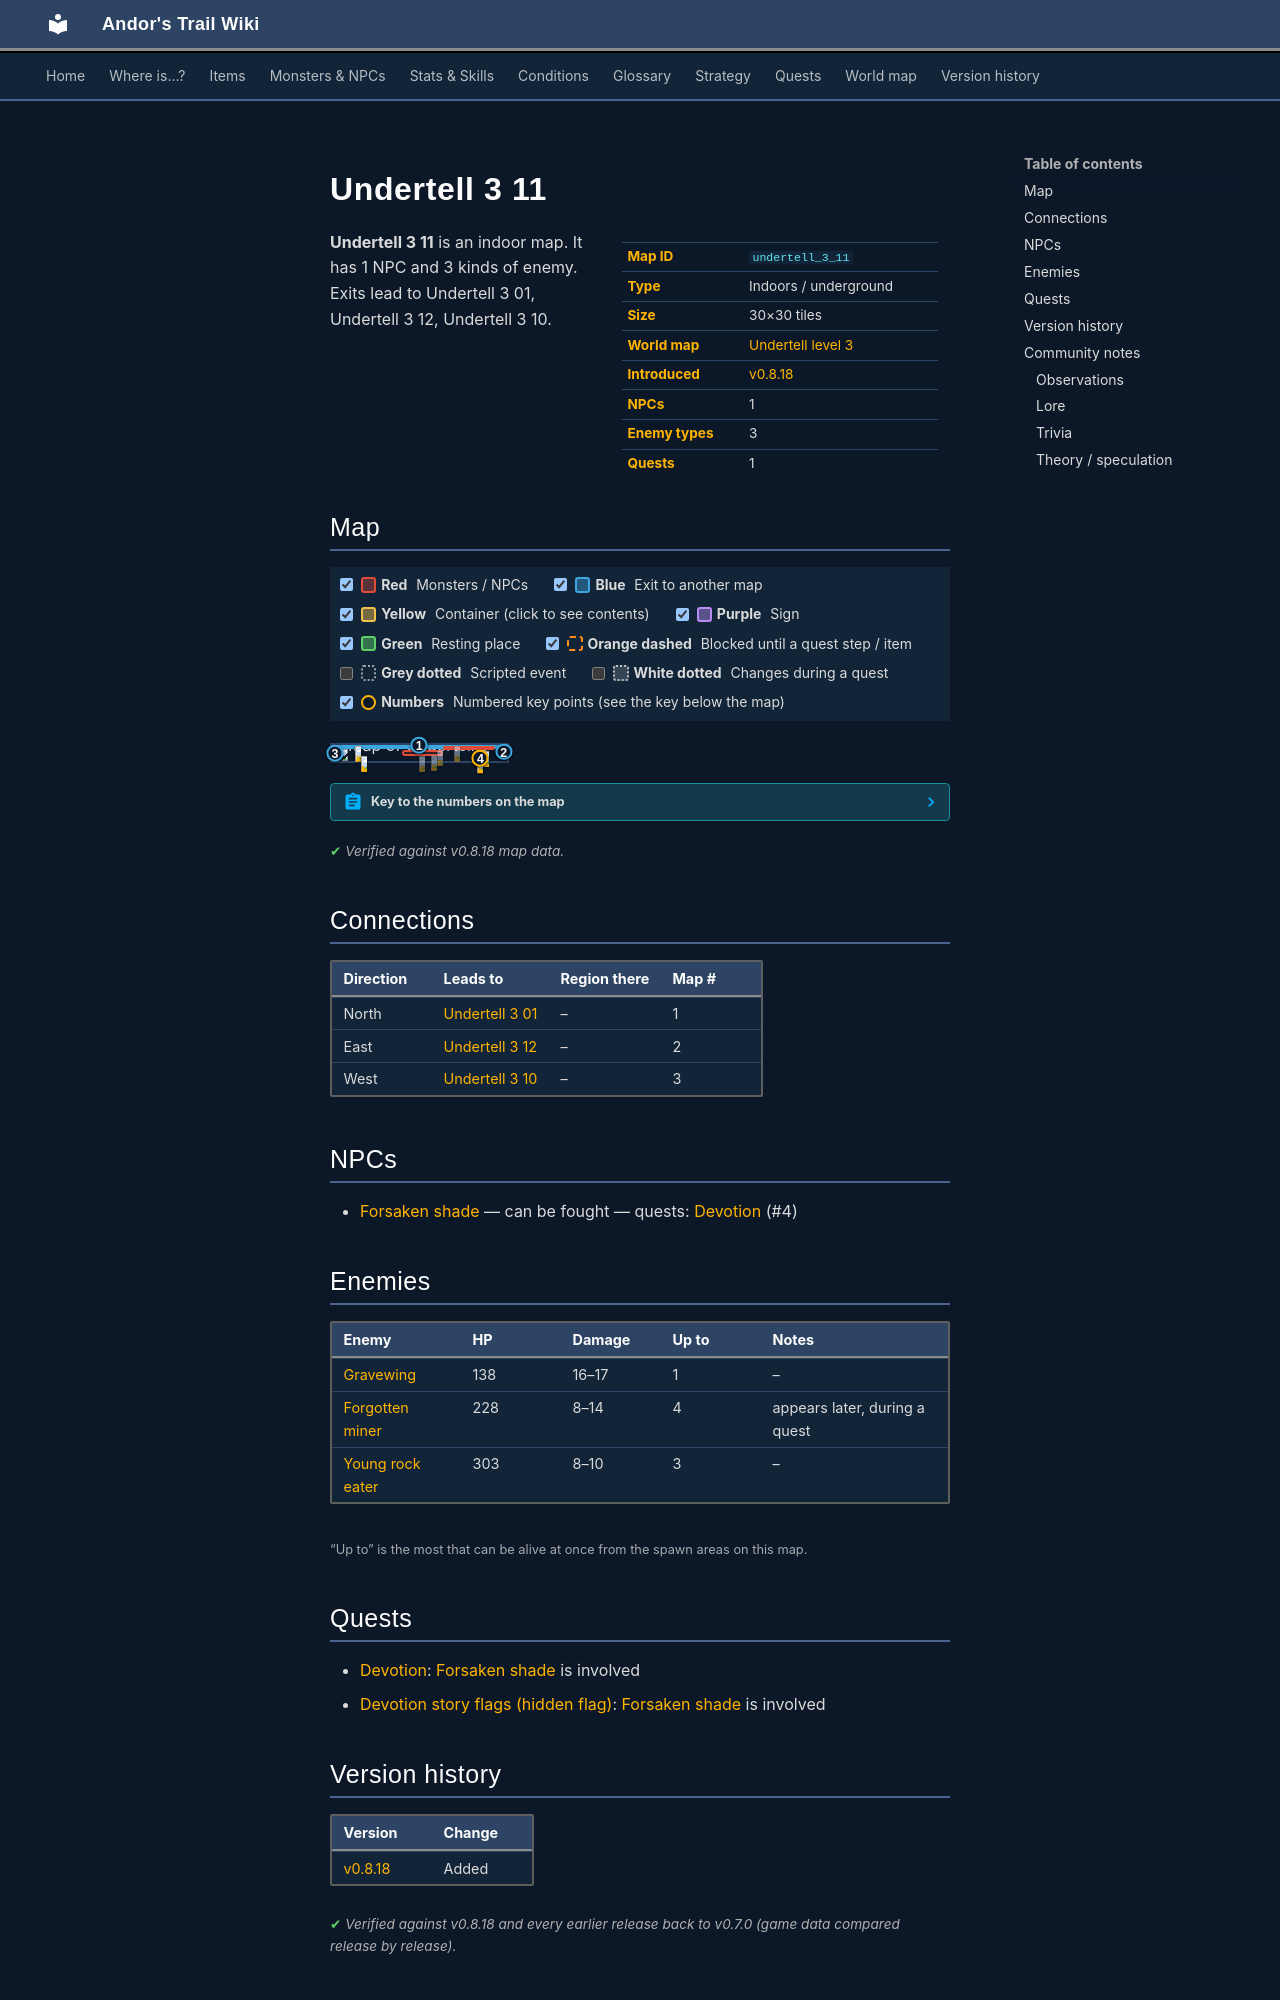

repository: asdfghjkl628/Andor-s-Trail-Wikiiii · page: maps/undertell_3_11/index.html · generator: mkdocs

---
description: "Undertell 3 11 is an indoor location in Andor's Trail. NPCs: Forsaken shade. Enemies: Gravewing, Forgotten miner, Young rock eater. Exits to Undertell 3 01, Undertell 3 12, Undertell 3 10."
---

# Undertell 3 11

<div class="infobox" markdown>

| | |
|---|---|
| **Map ID** | `undertell_3_11` |
| **Type** | Indoors / underground |
| **Size** | 30×30 tiles |
| **World map** | [Undertell level 3](index.md) |
| **Introduced** | [v0.8.18](../versions/0.8.18.md) |
| **NPCs** | 1 |
| **Enemy types** | 3 |
| **Quests** | 1 |

</div>

**Undertell 3 11** is an indoor map. It has 1 NPC and 3 kinds of enemy. Exits lead to Undertell 3 01, Undertell 3 12, Undertell 3 10.

## Map

<div class="map-legend" markdown="0"><label class="lg"><input type="checkbox" data-t="spawn" checked><span class="sw sw-spawn"></span><b>Red</b>&nbsp;Monsters / NPCs</label><label class="lg"><input type="checkbox" data-t="mapchange" checked><span class="sw sw-mapchange"></span><b>Blue</b>&nbsp;Exit to another map</label><label class="lg"><input type="checkbox" data-t="container" checked><span class="sw sw-container"></span><b>Yellow</b>&nbsp;Container (click to see contents)</label><label class="lg"><input type="checkbox" data-t="sign" checked><span class="sw sw-sign"></span><b>Purple</b>&nbsp;Sign</label><label class="lg"><input type="checkbox" data-t="rest" checked><span class="sw sw-rest"></span><b>Green</b>&nbsp;Resting place</label><label class="lg"><input type="checkbox" data-t="key" checked><span class="sw sw-key"></span><b>Orange dashed</b>&nbsp;Blocked until a quest step / item</label><label class="lg"><input type="checkbox" data-t="script"><span class="sw sw-script"></span><b>Grey dotted</b>&nbsp;Scripted event</label><label class="lg"><input type="checkbox" data-t="replace"><span class="sw sw-replace"></span><b>White dotted</b>&nbsp;Changes during a quest</label><label class="lg"><input type="checkbox" data-t="pin" checked><span class="sw sw-pin"></span><b>Numbers</b>&nbsp;Numbered key points (see the key below the map)</label></div>

<div class="map-wrap hide-script hide-replace" markdown="0"><img src="../../assets/maps/undertell_3_11.webp" alt="Map of Undertell 3 11" width="960" height="960" loading="lazy"><a id="place-east" class="mo mo-mapchange" href="../undertell_3_12/#place-west" title="Exit to Undertell 3 12" style="left:96.667%;top:10.000%;width:3.333%;height:66.667%"></a><a id="place-north" class="mo mo-mapchange" href="../undertell_3_01/#place-south" title="Exit to Undertell 3 01" style="left:3.333%;top:0.000%;width:93.333%;height:3.333%"></a><a id="place-west" class="mo mo-mapchange" href="../undertell_3_10/#place-east" title="Exit to Undertell 3 10" style="left:0.000%;top:10.000%;width:3.333%;height:86.667%"></a><span class="mo mo-spawn" title="Spawns: Forsaken shade (only appears later, during a quest)" style="left:83.333%;top:83.333%;width:3.333%;height:6.667%"></span><span class="mo mo-spawn" title="Spawns: Gravewing" style="left:13.333%;top:10.000%;width:3.333%;height:3.333%"></span><span class="mo mo-spawn" title="Spawns: Forgotten miner (only appears later, during a quest)" style="left:63.333%;top:10.000%;width:30.000%;height:3.333%"></span><span class="mo mo-spawn" title="Spawns: Forgotten miner (only appears later, during a quest)" style="left:40.000%;top:33.333%;width:23.333%;height:40.000%"></span><span class="mo mo-spawn" title="Spawns: Young rock eater" style="left:16.667%;top:70.000%;width:3.333%;height:3.333%"></span><span class="mo mo-spawn" title="Spawns: Young rock eater" style="left:86.667%;top:40.000%;width:3.333%;height:16.667%"></span><span class="mo mo-spawn" title="Spawns: Young rock eater" style="left:83.333%;top:76.667%;width:3.333%;height:3.333%"></span><a class="mob mob-later" href="../../monsters/shade1/#v-shade6" title="Forsaken shade (appears later in a quest)" style="left:83.333%;top:83.333%;width:3.333%;height:3.333%"><img src="../../assets/icons/monsters/monsters_newb_1_663.png" alt="Forsaken shade"></a><a class="mob" href="../../monsters/undertell_bat/" title="Gravewing" style="left:13.333%;top:10.000%;width:3.333%;height:3.333%"><img src="../../assets/icons/monsters/monsters_rltiles2_71.png" alt="Gravewing"></a><a class="mob mob-later" href="../../monsters/forgotten_miner/" title="Forgotten miner (appears later in a quest)" style="left:70.000%;top:10.000%;width:3.333%;height:3.333%"><img src="../../assets/icons/monsters/monsters_misc_4.png" alt="Forgotten miner"></a><a class="mob mob-later" href="../../monsters/forgotten_miner/" title="Forgotten miner (appears later in a quest)" style="left:60.000%;top:33.333%;width:3.333%;height:3.333%"><img src="../../assets/icons/monsters/monsters_misc_4.png" alt="Forgotten miner"></a><a class="mob mob-later" href="../../monsters/forgotten_miner/" title="Forgotten miner (appears later in a quest)" style="left:56.667%;top:66.667%;width:3.333%;height:3.333%"><img src="../../assets/icons/monsters/monsters_misc_4.png" alt="Forgotten miner"></a><a class="mob mob-later" href="../../monsters/forgotten_miner/" title="Forgotten miner (appears later in a quest)" style="left:50.000%;top:70.000%;width:3.333%;height:3.333%"><img src="../../assets/icons/monsters/monsters_misc_4.png" alt="Forgotten miner"></a><a class="mob" href="../../monsters/young_rock_eater/" title="Young rock eater" style="left:16.667%;top:70.000%;width:3.333%;height:3.333%"><img src="../../assets/icons/monsters/monsters_rltiles1_55.png" alt="Young rock eater"></a><a class="mob" href="../../monsters/young_rock_eater/" title="Young rock eater" style="left:86.667%;top:40.000%;width:3.333%;height:3.333%"><img src="../../assets/icons/monsters/monsters_rltiles1_55.png" alt="Young rock eater"></a><a class="mob" href="../../monsters/young_rock_eater/" title="Young rock eater" style="left:83.333%;top:76.667%;width:3.333%;height:3.333%"><img src="../../assets/icons/monsters/monsters_rltiles1_55.png" alt="Young rock eater"></a><a class="pin pin-exit" href="#key-1" style="left:50.000%;top:1.667%" title="Exit (north): to [Undertell 3 01](undertell_3_01.md)">1</a><a class="pin pin-exit" href="#key-2" style="left:98.333%;top:43.333%" title="Exit (east): to [Undertell 3 12](undertell_3_12.md)">2</a><a class="pin pin-exit" href="#key-3" style="left:1.667%;top:53.333%" title="Exit (west): to [Undertell 3 10](undertell_3_10.md)">3</a><a id="pin-npc-shade6" class="pin pin-npc" href="#key-4" style="left:85.000%;top:85.000%" title="[Forsaken shade](../../monsters/shade1.md#v-shade6): 1 quest">4</a></div>

??? abstract "Key to the numbers on the map"

    | # | What | Details |
    |---|---|---|
    | <span id="key-1"></span>1 | Exit (north) | to [Undertell 3 01](undertell_3_01.md) |
    | <span id="key-2"></span>2 | Exit (east) | to [Undertell 3 12](undertell_3_12.md) |
    | <span id="key-3"></span>3 | Exit (west) | to [Undertell 3 10](undertell_3_10.md) |
    | <span id="key-4"></span>4 | [Forsaken shade](../monsters/shade1.md#v-shade6) | 1 quest |


<p class="verified">Verified against v0.8.18 map data.</p>

## Connections

| Direction | Leads to | Region there | Map # |
|---|---|---|---|
| North | [Undertell 3 01](undertell_3_01.md) | – | 1 |
| East | [Undertell 3 12](undertell_3_12.md) | – | 2 |
| West | [Undertell 3 10](undertell_3_10.md) | – | 3 |

## NPCs

- [Forsaken shade](../monsters/shade1.md#v-shade6) — can be fought — quests: [Devotion](../quests/devotion.md) (#4)

## Enemies

| Enemy | HP | Damage | Up to | Notes |
|---|---|---|---|---|
| [Gravewing](../monsters/undertell_bat.md) | 138 | 16–17 | 1 | – |
| [Forgotten miner](../monsters/forgotten_miner.md) | 228 | 8–14 | 4 | appears later, during a quest |
| [Young rock eater](../monsters/young_rock_eater.md) | 303 | 8–10 | 3 | – |

<small>“Up to” is the most that can be alive at once from the spawn areas on this map.</small>

## Quests

- [Devotion](../quests/devotion.md): [Forsaken shade](../monsters/shade1.md#v-shade6) is involved
- [Devotion story flags (hidden flag)](../quests/hidden_devotion.md): [Forsaken shade](../monsters/shade1.md#v-shade6) is involved


## Version history

| Version | Change |
|---|---|
| [v0.8.18](../versions/0.8.18.md) | Added |

<p class="verified">Verified against v0.8.18 and every earlier release back to v0.7.0 (game data compared release by release).</p>


## Community notes

<small>Written by players, not generated from game data. **Observations**: what players notice in-game · **Lore**: the in-world story · **Trivia**: real-world facts, references, development history · **Theory / speculation**: unconfirmed ideas; may just be unfinished content</small>
